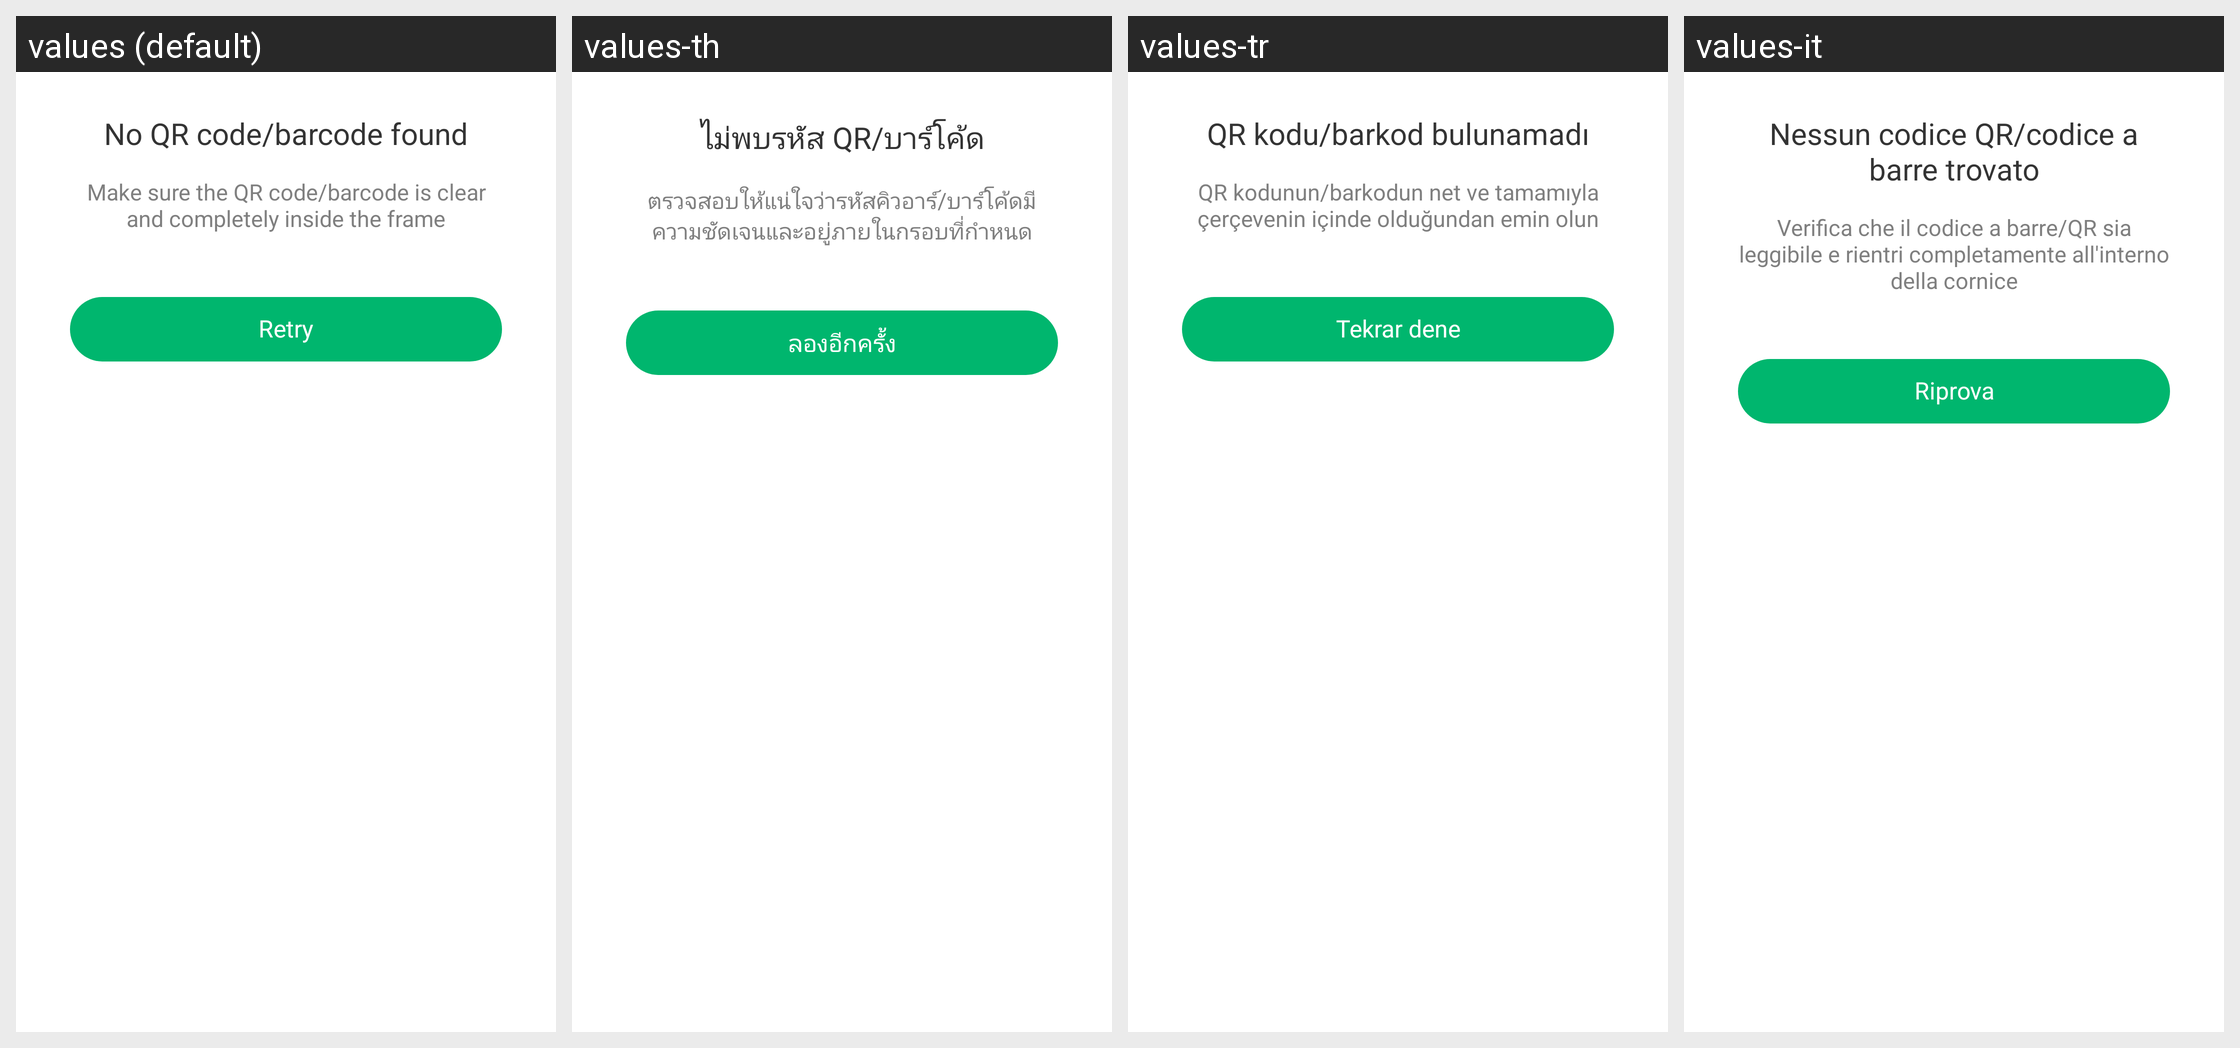

For this localized Android screen grid, give each drawn string resource with its value in every locale shown.
Android screen res/layout/layout_dialog_scan_album_failure.xml rendered under 4 locales, left to right: values (default), values-th, values-tr, values-it. Device: Nexus 5 (rendered at 1080×1920; each locale shown at half size, 540×960, under a caption strip naming it); theme AppTheme.
Other locales in the repository, not shown: values-ar, values-bn, values-bn-rIN, values-de, values-en, values-es, values-fa, values-fr, values-hi, values-in, values-in-rID, values-ja, values-ko, values-ms, values-nl, values-pl, values-pt, values-ru, values-sv, values-th-rTH, values-uk, values-vi, values-zh, values-zh-rCN, values-zh-rTW.
Strings drawn on this screen, with the default value and each locale's value (text and hints the layout hard-codes, and strings that could not be matched under every locale, appear in the picture but are not listed):

qr_code_not_found
  values: No QR code/barcode found
  values-th: ไม่พบรหัส QR/บาร์โค้ด
  values-tr: QR kodu/barkod bulunamadı
  values-it: Nessun codice QR/codice a barre trovato

qr_code_not_found_hint
  values: Make sure the QR code/barcode is clear and completely inside the frame
  values-th: ตรวจสอบให้แน่ใจว่ารหัสคิวอาร์/บาร์โค้ดมีความชัดเจนและอยู่ภายในกรอบที่กำหนด
  values-tr: QR kodunun/barkodun net ve tamamıyla çerçevenin içinde olduğundan emin olun
  values-it: Verifica che il codice a barre/QR sia leggibile e rientri completamente all'interno della cornice

retry
  values: Retry
  values-th: ลองอีกครั้ง
  values-tr: Tekrar dene
  values-it: Riprova
